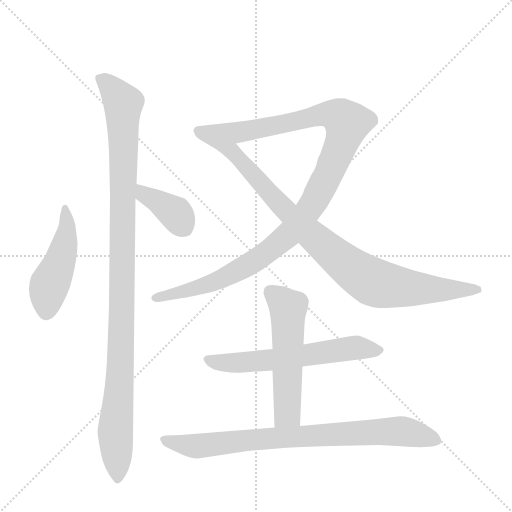
t = 0.00 s
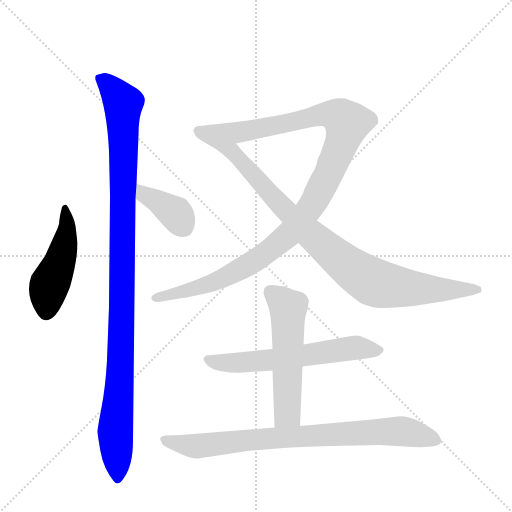
t = 1.41 s
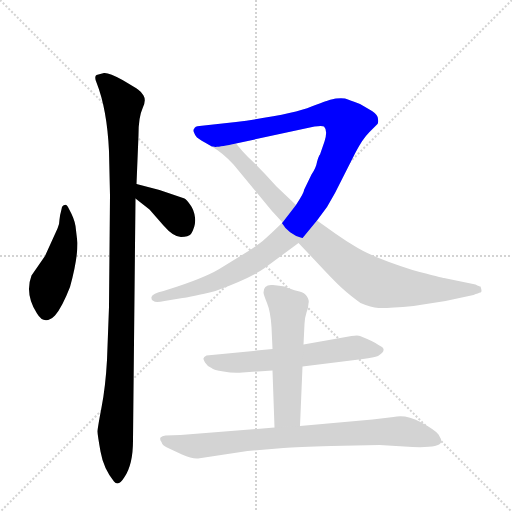
t = 2.81 s
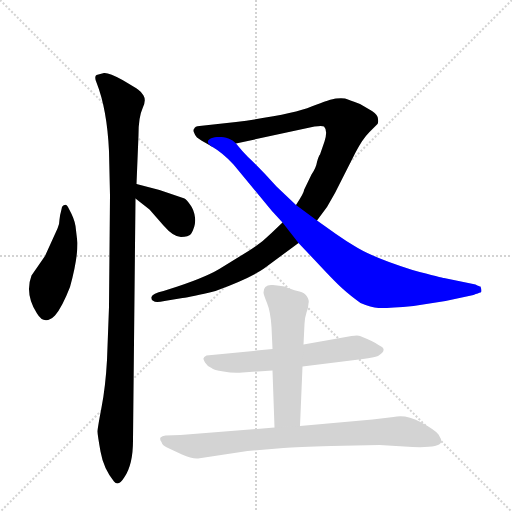
t = 4.22 s
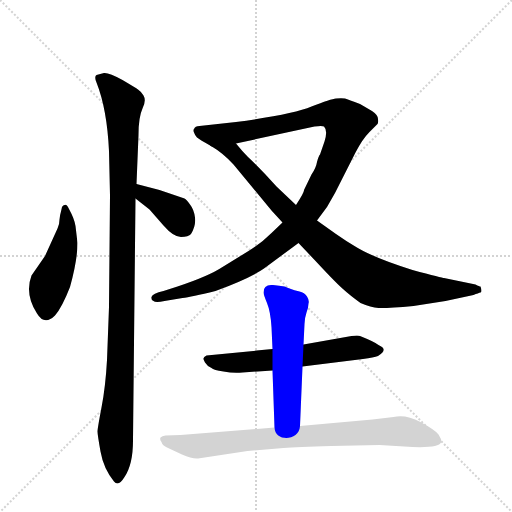
t = 5.62 s
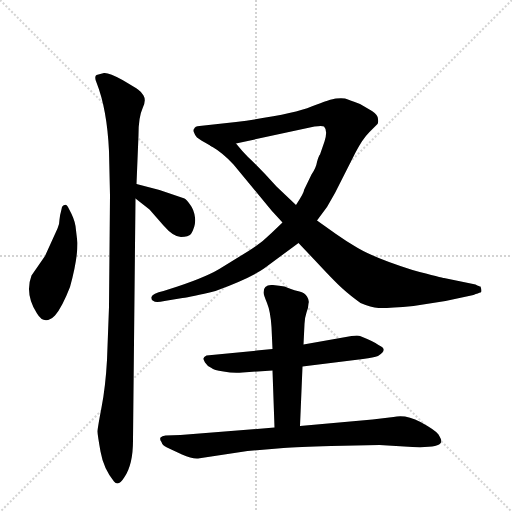
t = 7.03 s

The animated SVG that drew these frames (rendered in a browser with its animation timeline set to each time). Animation: 8 CSS @keyframes rules; one cycle of 7.03 s.

<svg version="1.1" viewBox="0 0 1024 1024" xmlns="http://www.w3.org/2000/svg">
  <g stroke="lightgray" stroke-dasharray="1,1" stroke-width="1" transform="scale(4, 4)">
    <line x1="0" y1="0" x2="256" y2="256"></line>
    <line x1="256" y1="0" x2="0" y2="256"></line>
    <line x1="128" y1="0" x2="128" y2="256"></line>
    <line x1="0" y1="128" x2="256" y2="128"></line>
  </g>
  <g transform="scale(1, -1) translate(0, -848)">
    <style type="text/css">
      
        @keyframes keyframes0 {
          from {
            stroke: blue;
            stroke-dashoffset: 466;
            stroke-width: 128;
          }
          60% {
            animation-timing-function: step-end;
            stroke: blue;
            stroke-dashoffset: 0;
            stroke-width: 128;
          }
          to {
            stroke: black;
            stroke-width: 1024;
          }
        }
        #make-me-a-hanzi-animation-0 {
          animation: keyframes0 0.6292317708333334s both;
          animation-delay: 0s;
          animation-timing-function: linear;
        }
      
        @keyframes keyframes1 {
          from {
            stroke: blue;
            stroke-dashoffset: 1070;
            stroke-width: 128;
          }
          78% {
            animation-timing-function: step-end;
            stroke: blue;
            stroke-dashoffset: 0;
            stroke-width: 128;
          }
          to {
            stroke: black;
            stroke-width: 1024;
          }
        }
        #make-me-a-hanzi-animation-1 {
          animation: keyframes1 1.1207682291666667s both;
          animation-delay: 0.6292317708333334s;
          animation-timing-function: linear;
        }
      
        @keyframes keyframes2 {
          from {
            stroke: blue;
            stroke-dashoffset: 379;
            stroke-width: 128;
          }
          55% {
            animation-timing-function: step-end;
            stroke: blue;
            stroke-dashoffset: 0;
            stroke-width: 128;
          }
          to {
            stroke: black;
            stroke-width: 1024;
          }
        }
        #make-me-a-hanzi-animation-2 {
          animation: keyframes2 0.5584309895833334s both;
          animation-delay: 1.75s;
          animation-timing-function: linear;
        }
      
        @keyframes keyframes3 {
          from {
            stroke: blue;
            stroke-dashoffset: 1117;
            stroke-width: 128;
          }
          78% {
            animation-timing-function: step-end;
            stroke: blue;
            stroke-dashoffset: 0;
            stroke-width: 128;
          }
          to {
            stroke: black;
            stroke-width: 1024;
          }
        }
        #make-me-a-hanzi-animation-3 {
          animation: keyframes3 1.1590169270833333s both;
          animation-delay: 2.3084309895833335s;
          animation-timing-function: linear;
        }
      
        @keyframes keyframes4 {
          from {
            stroke: blue;
            stroke-dashoffset: 885;
            stroke-width: 128;
          }
          74% {
            animation-timing-function: step-end;
            stroke: blue;
            stroke-dashoffset: 0;
            stroke-width: 128;
          }
          to {
            stroke: black;
            stroke-width: 1024;
          }
        }
        #make-me-a-hanzi-animation-4 {
          animation: keyframes4 0.97021484375s both;
          animation-delay: 3.467447916666667s;
          animation-timing-function: linear;
        }
      
        @keyframes keyframes5 {
          from {
            stroke: blue;
            stroke-dashoffset: 600;
            stroke-width: 128;
          }
          66% {
            animation-timing-function: step-end;
            stroke: blue;
            stroke-dashoffset: 0;
            stroke-width: 128;
          }
          to {
            stroke: black;
            stroke-width: 1024;
          }
        }
        #make-me-a-hanzi-animation-5 {
          animation: keyframes5 0.73828125s both;
          animation-delay: 4.437662760416667s;
          animation-timing-function: linear;
        }
      
        @keyframes keyframes6 {
          from {
            stroke: blue;
            stroke-dashoffset: 544;
            stroke-width: 128;
          }
          64% {
            animation-timing-function: step-end;
            stroke: blue;
            stroke-dashoffset: 0;
            stroke-width: 128;
          }
          to {
            stroke: black;
            stroke-width: 1024;
          }
        }
        #make-me-a-hanzi-animation-6 {
          animation: keyframes6 0.6927083333333334s both;
          animation-delay: 5.175944010416667s;
          animation-timing-function: linear;
        }
      
        @keyframes keyframes7 {
          from {
            stroke: blue;
            stroke-dashoffset: 808;
            stroke-width: 128;
          }
          72% {
            animation-timing-function: step-end;
            stroke: blue;
            stroke-dashoffset: 0;
            stroke-width: 128;
          }
          to {
            stroke: black;
            stroke-width: 1024;
          }
        }
        #make-me-a-hanzi-animation-7 {
          animation: keyframes7 0.9075520833333334s both;
          animation-delay: 5.86865234375s;
          animation-timing-function: linear;
        }
      
    </style>
    
      <path d="M 155 362 L 151 396 Q 149 410 138 430 Q 133 440 130 438 Q 127 439 124 434 L 122 425 Q 120 419 119 409 Q 119 399 115 391 L 90 336 L 63 297 Q 49 260 74 221 Q 89 196 110 217 Q 124 233 140 274 Q 155 328 155 362 Z" fill="lightgray"></path>
    
      <path d="M 266 -33 L 271 451 L 273 480 L 277 578 Q 277 614 285 631 Q 293 647 287 657 Q 281 666 276 669 Q 272 672 245 688 Q 218 703 208 702 L 193 698 Q 188 695 193 683 Q 214 630 218 546 L 220 457 L 218 234 L 214 128 Q 211 74 203 33 Q 195 -9 195 -15 Q 195 -21 201 -55 Q 207 -89 228 -115 Q 237 -126 249 -106 Q 266 -81 266 -33 Z" fill="lightgray"></path>
    
      <path d="M 271 451 L 299 429 L 327 397 Q 347 374 362 374 Q 377 374 382 380 Q 392 396 390 413 Q 388 429 380 439 Q 373 449 369 451 L 319 468 L 273 480 C 244 488 247 470 271 451 Z" fill="lightgray"></path>
    
      <path d="M 565 403 L 543 382 Q 522 361 497 346 L 445 314 Q 418 296 355 275 L 327 266 Q 305 261 303 254 Q 302 248 307 246 Q 311 242 329 246 L 365 252 Q 382 254 431 266 Q 501 292 528 311 L 597 362 L 634 407 L 654 434 L 670 462 L 711 543 Q 725 570 739 584 L 755 600 Q 757 602 756 610 Q 756 618 744 626 L 720 640 Q 697 649 690 651 Q 683 652 672 651 Q 662 650 623 635 Q 585 619 472 604 L 399 596 Q 390 596 388 590 Q 386 588 388 583 Q 390 577 394 573 Q 399 569 422 556 C 429 552 443 555 472 561 L 629 595 Q 644 597 648 595 Q 656 587 649 565 L 640 539 Q 637 536 634 524 Q 632 512 623 499 L 608 468 Q 609 464 592 438 L 565 403 Z" fill="lightgray"></path>
    
      <path d="M 543 427 L 565 403 L 597 362 L 633 324 Q 673 281 686 270 Q 699 258 721 242 Q 742 233 757 232 Q 772 231 827 236 L 891 246 L 947 258 Q 957 262 961 263 Q 965 264 961 275 Q 959 275 951 279 L 888 292 Q 886 292 825 308 Q 743 334 709 356 Q 692 366 672 380 L 634 407 L 592 438 L 553 475 L 531 499 Q 509 522 496 534 Q 484 546 472 561 C 453 584 397 573 422 556 Q 446 542 467 519 L 543 427 Z" fill="lightgray"></path>
    
      <path d="M 545 150 L 413 137 Q 407 134 407 131 Q 406 130 410 123 Q 415 115 423 112 Q 427 108 447 105 Q 467 101 485 103 L 545 107 L 605 115 L 726 130 Q 748 133 756 136 Q 778 149 757 158 Q 750 164 720 176 Q 716 178 703 176 L 607 159 L 545 150 Z" fill="lightgray"></path>
    
      <path d="M 527 263 Q 527 259 534 242 Q 541 225 543 194 L 545 150 L 545 107 L 549 -7 C 550 -37 599 -34 600 -4 L 605 115 L 607 159 L 609 200 Q 609 211 613 223 Q 617 234 617 241 Q 619 247 614 255 Q 609 263 599 265 Q 589 267 579 271 L 569 275 Q 559 277 546 278 Q 527 280 527 263 Z" fill="lightgray"></path>
    
      <path d="M 549 -7 L 361 -22 L 331 -23 Q 324 -24 321 -27 Q 319 -32 323 -36 Q 324 -42 334 -47 L 364 -61 Q 384 -70 396 -69 L 495 -54 L 567 -48 Q 594 -46 662 -44 L 759 -42 L 825 -46 Q 878 -48 882 -37 Q 883 -33 882 -31 Q 882 -30 877 -21 Q 872 -13 841 4 Q 811 20 787 14 L 745 9 L 600 -4 L 549 -7 Z" fill="lightgray"></path>
    
    
      <clipPath id="make-me-a-hanzi-clip-0">
        <path d="M 155 362 L 151 396 Q 149 410 138 430 Q 133 440 130 438 Q 127 439 124 434 L 122 425 Q 120 419 119 409 Q 119 399 115 391 L 90 336 L 63 297 Q 49 260 74 221 Q 89 196 110 217 Q 124 233 140 274 Q 155 328 155 362 Z"></path>
      </clipPath>
      <path clip-path="url(#make-me-a-hanzi-clip-0)" d="M 131 431 L 134 388 L 129 357 L 95 265 L 93 228" fill="none" id="make-me-a-hanzi-animation-0" stroke-dasharray="338 676" stroke-linecap="round"></path>
    
      <clipPath id="make-me-a-hanzi-clip-1">
        <path d="M 266 -33 L 271 451 L 273 480 L 277 578 Q 277 614 285 631 Q 293 647 287 657 Q 281 666 276 669 Q 272 672 245 688 Q 218 703 208 702 L 193 698 Q 188 695 193 683 Q 214 630 218 546 L 220 457 L 218 234 L 214 128 Q 211 74 203 33 Q 195 -9 195 -15 Q 195 -21 201 -55 Q 207 -89 228 -115 Q 237 -126 249 -106 Q 266 -81 266 -33 Z"></path>
      </clipPath>
      <path clip-path="url(#make-me-a-hanzi-clip-1)" d="M 203 691 L 247 639 L 242 147 L 231 -10 L 236 -106" fill="none" id="make-me-a-hanzi-animation-1" stroke-dasharray="942 1884" stroke-linecap="round"></path>
    
      <clipPath id="make-me-a-hanzi-clip-2">
        <path d="M 271 451 L 299 429 L 327 397 Q 347 374 362 374 Q 377 374 382 380 Q 392 396 390 413 Q 388 429 380 439 Q 373 449 369 451 L 319 468 L 273 480 C 244 488 247 470 271 451 Z"></path>
      </clipPath>
      <path clip-path="url(#make-me-a-hanzi-clip-2)" d="M 279 472 L 288 459 L 351 422 L 369 393" fill="none" id="make-me-a-hanzi-animation-2" stroke-dasharray="251 502" stroke-linecap="round"></path>
    
      <clipPath id="make-me-a-hanzi-clip-3">
        <path d="M 565 403 L 543 382 Q 522 361 497 346 L 445 314 Q 418 296 355 275 L 327 266 Q 305 261 303 254 Q 302 248 307 246 Q 311 242 329 246 L 365 252 Q 382 254 431 266 Q 501 292 528 311 L 597 362 L 634 407 L 654 434 L 670 462 L 711 543 Q 725 570 739 584 L 755 600 Q 757 602 756 610 Q 756 618 744 626 L 720 640 Q 697 649 690 651 Q 683 652 672 651 Q 662 650 623 635 Q 585 619 472 604 L 399 596 Q 390 596 388 590 Q 386 588 388 583 Q 390 577 394 573 Q 399 569 422 556 C 429 552 443 555 472 561 L 629 595 Q 644 597 648 595 Q 656 587 649 565 L 640 539 Q 637 536 634 524 Q 632 512 623 499 L 608 468 Q 609 464 592 438 L 565 403 Z"></path>
      </clipPath>
      <path clip-path="url(#make-me-a-hanzi-clip-3)" d="M 397 587 L 426 577 L 475 583 L 656 620 L 679 615 L 694 602 L 672 535 L 633 452 L 576 378 L 511 327 L 435 285 L 311 253" fill="none" id="make-me-a-hanzi-animation-3" stroke-dasharray="989 1978" stroke-linecap="round"></path>
    
      <clipPath id="make-me-a-hanzi-clip-4">
        <path d="M 543 427 L 565 403 L 597 362 L 633 324 Q 673 281 686 270 Q 699 258 721 242 Q 742 233 757 232 Q 772 231 827 236 L 891 246 L 947 258 Q 957 262 961 263 Q 965 264 961 275 Q 959 275 951 279 L 888 292 Q 886 292 825 308 Q 743 334 709 356 Q 692 366 672 380 L 634 407 L 592 438 L 553 475 L 531 499 Q 509 522 496 534 Q 484 546 472 561 C 453 584 397 573 422 556 Q 446 542 467 519 L 543 427 Z"></path>
      </clipPath>
      <path clip-path="url(#make-me-a-hanzi-clip-4)" d="M 429 553 L 465 544 L 615 385 L 730 293 L 753 282 L 795 274 L 953 269" fill="none" id="make-me-a-hanzi-animation-4" stroke-dasharray="757 1514" stroke-linecap="round"></path>
    
      <clipPath id="make-me-a-hanzi-clip-5">
        <path d="M 545 150 L 413 137 Q 407 134 407 131 Q 406 130 410 123 Q 415 115 423 112 Q 427 108 447 105 Q 467 101 485 103 L 545 107 L 605 115 L 726 130 Q 748 133 756 136 Q 778 149 757 158 Q 750 164 720 176 Q 716 178 703 176 L 607 159 L 545 150 Z"></path>
      </clipPath>
      <path clip-path="url(#make-me-a-hanzi-clip-5)" d="M 415 129 L 442 122 L 491 123 L 711 153 L 756 147" fill="none" id="make-me-a-hanzi-animation-5" stroke-dasharray="472 944" stroke-linecap="round"></path>
    
      <clipPath id="make-me-a-hanzi-clip-6">
        <path d="M 527 263 Q 527 259 534 242 Q 541 225 543 194 L 545 150 L 545 107 L 549 -7 C 550 -37 599 -34 600 -4 L 605 115 L 607 159 L 609 200 Q 609 211 613 223 Q 617 234 617 241 Q 619 247 614 255 Q 609 263 599 265 Q 589 267 579 271 L 569 275 Q 559 277 546 278 Q 527 280 527 263 Z"></path>
      </clipPath>
      <path clip-path="url(#make-me-a-hanzi-clip-6)" d="M 541 265 L 576 232 L 575 21 L 555 0" fill="none" id="make-me-a-hanzi-animation-6" stroke-dasharray="416 832" stroke-linecap="round"></path>
    
      <clipPath id="make-me-a-hanzi-clip-7">
        <path d="M 549 -7 L 361 -22 L 331 -23 Q 324 -24 321 -27 Q 319 -32 323 -36 Q 324 -42 334 -47 L 364 -61 Q 384 -70 396 -69 L 495 -54 L 567 -48 Q 594 -46 662 -44 L 759 -42 L 825 -46 Q 878 -48 882 -37 Q 883 -33 882 -31 Q 882 -30 877 -21 Q 872 -13 841 4 Q 811 20 787 14 L 745 9 L 600 -4 L 549 -7 Z"></path>
      </clipPath>
      <path clip-path="url(#make-me-a-hanzi-clip-7)" d="M 328 -30 L 393 -44 L 496 -32 L 803 -14 L 875 -34" fill="none" id="make-me-a-hanzi-animation-7" stroke-dasharray="680 1360" stroke-linecap="round"></path>
    
  </g>
</svg>
